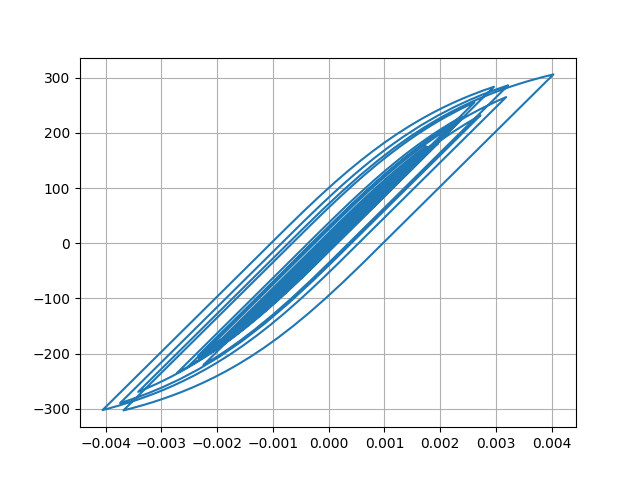

Source data for this figure (header and first rows):
Desplacment, Force
0.0, 0.0
8.82984497862244e-07, 0.0883
2.7978982903968124e-06, 0.2798
4.464300301906537e-06, 0.4464
5.10785257615933e-06, 0.5108
4.6787448014630144e-06, 0.4679
3.631188477404939e-06, 0.3631
2.4498459910254604e-06, 0.245
1.107785247236225e-06, 0.1108
-9.467409336793049e-07, -0.09467
-4.4575650431337785e-06, -0.4458
-9.963518435698069e-06, -0.9963
-1.7481583393711037e-05, -1.748
-2.6375652422924107e-05, -2.638
-3.5529934801646096e-05, -3.553
-4.402613105738337e-05, -4.402
-5.156027521588629e-05, -5.156
-5.837247598425911e-05, -5.837
-6.486215962709694e-05, -6.485
-7.126543242690806e-05, -7.126
-7.76095051618784e-05, -7.76
-8.347656305496829e-05, -8.346
-8.82412496788843e-05, -8.822
-9.146275721702255e-05, -9.144
-9.320515308157868e-05, -9.318
-9.377820401995247e-05, -9.376
-9.32179617210707e-05, -9.32
-9.14075334959439e-05, -9.138
-8.802386126459214e-05, -8.8
-8.282291432051246e-05, -8.28
-7.586670521940018e-05, -7.584
-6.731428034544884e-05, -6.729
-5.723375809516433e-05, -5.721
-4.5808244360366915e-05, -4.579
-3.351561469498877e-05, -3.349
-2.092666061422388e-05, -2.09
-8.694209748426515e-06, -0.8671
2.9194579708575124e-06, 0.2942
1.4155179632680884e-05, 1.418
2.5496963033890543e-05, 2.552
3.748506244904571e-05, 3.751
5.027800320276106e-05, 5.03
6.369320141507958e-05, 6.371
7.756813348800353e-05, 7.758
9.242317635442017e-05, 9.242
0.0001088, 10.87
0.0001267, 12.66
0.0001456, 14.55
0.0001639, 16.38
0.0001806, 18.05
0.0001953, 19.51
0.0002084, 20.82
0.0002204, 22.01
0.0002308, 23.05
0.0002385, 23.81
0.0002421, 24.17
0.0002413, 24.1
0.0002371, 23.67
0.0002307, 23.04
0.0002239, 22.35
... 2,941 more rows
